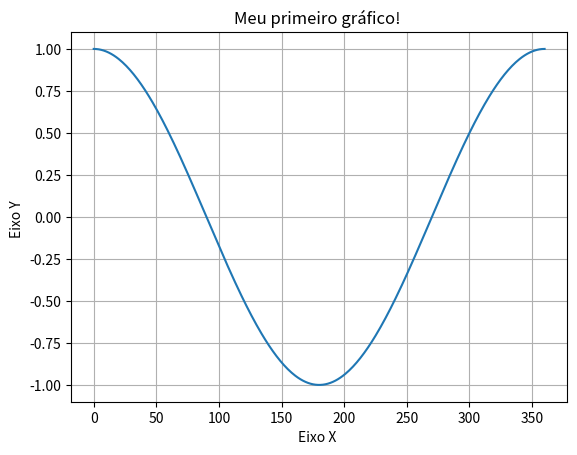

The matplotlib source for this figure:
#importando a biblioteca matplotlib
import matplotlib.pyplot as plt #para gerar gráficos
import numpy as np
'''

x= np.linspace(6, 0, 100)  #linspace é espaço de linha
y= -x**2 +4*x+2

#fazer um gráfico com concavidade para baixo
plt.plot(x, y)
plt.title("Meu primeiro gráfico! ")
plt.xlabel("Eixo X ")
plt.ylabel("Eixo Y ")
plt.grid(True)
plt.show() #para o gráfico aparecer
'''
#fazer um gráfico com a função cos seno
import math
x=[]
y=[]
#sin: seno,cos: coseno

for angulo in range(0, 361):
    x.append(angulo)
    y.append(math.cos(math.radians(angulo)))
plt.plot(x, y)
plt.title("Meu primeiro gráfico! ")
plt.xlabel("Eixo X ")
plt.ylabel("Eixo Y ")
plt.grid(True)
plt.show()
